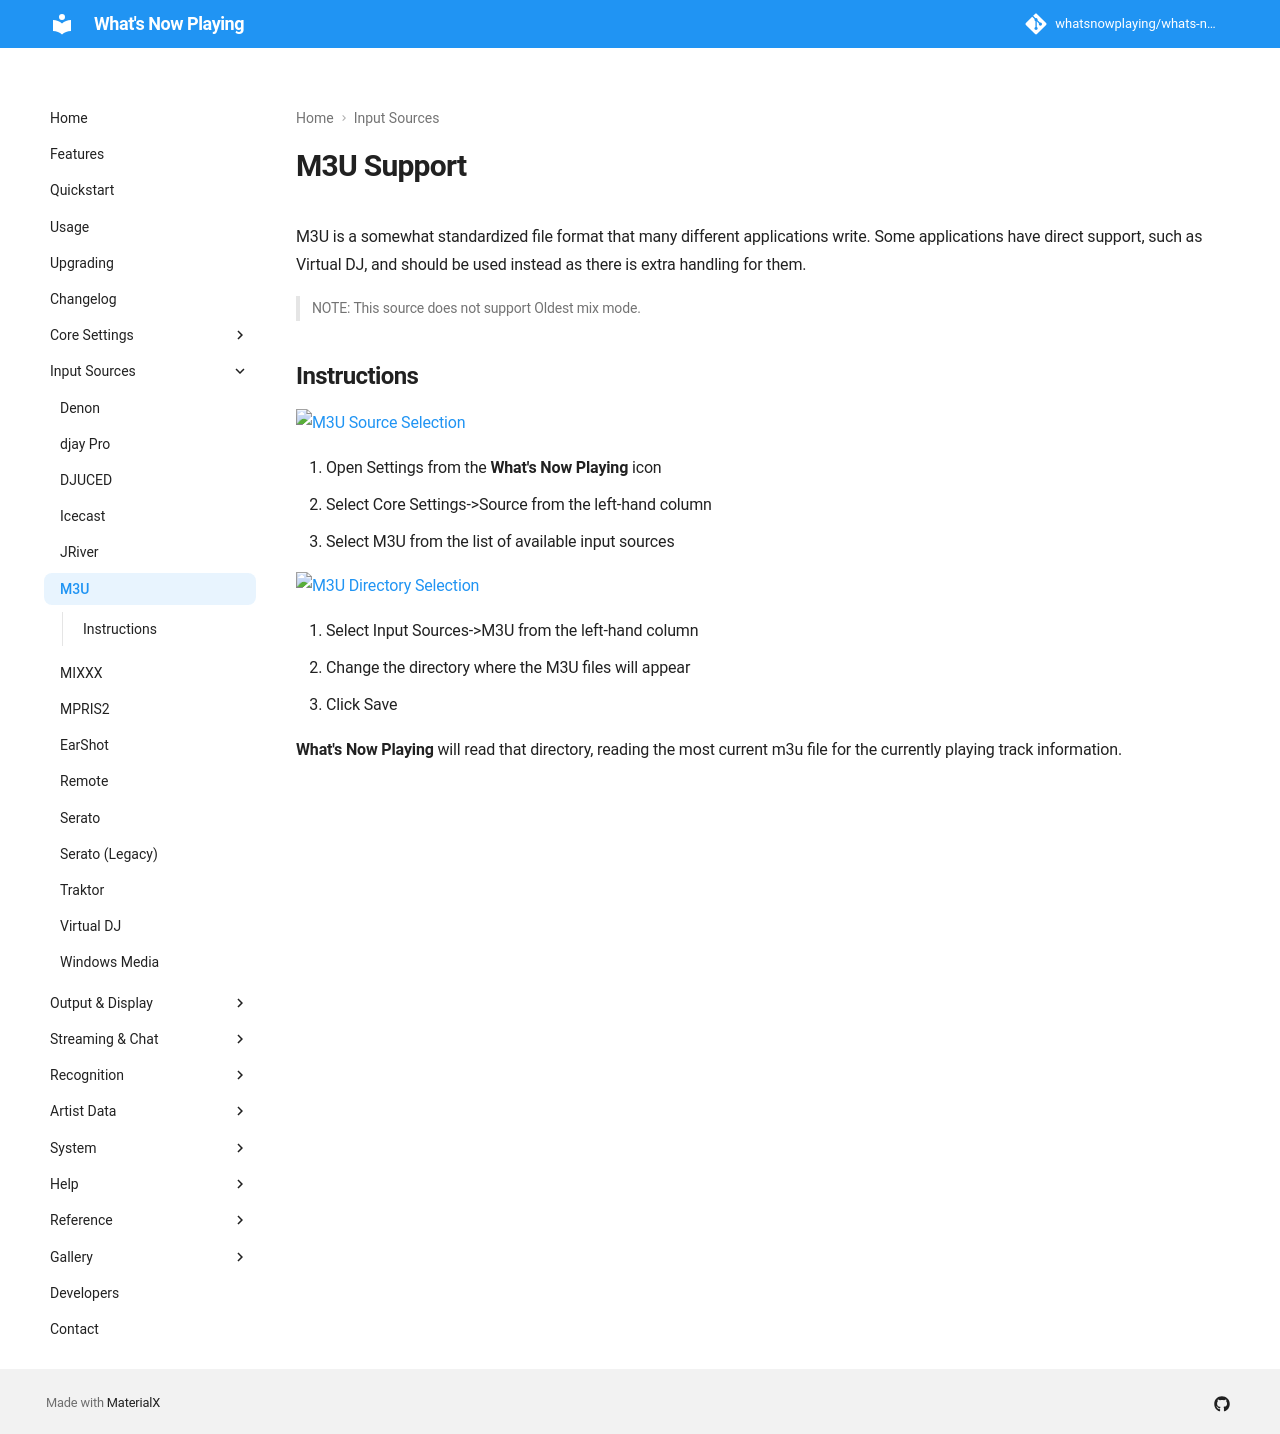

repository: whatsnowplaying/whats-now-playing · page: dev/input/m3u/index.html · generator: mkdocs

# M3U Support

M3U is a somewhat standardized file format that many different
applications write.  Some applications have direct support,
such as Virtual DJ, and should be used instead as there is
extra handling for them.

> NOTE: This source does not support Oldest mix mode.

## Instructions

[![M3U Source Selection](images/m3u-source-selection.png)](images/m3u-source-selection.png)

1. Open Settings from the **What's Now Playing** icon
2. Select Core Settings->Source from the left-hand column
3. Select M3U from the list of available input sources

[![M3U Directory Selection](images/m3u-source.png)](images/m3u-source.png)

1. Select Input Sources->M3U from the left-hand column
2. Change the directory where the M3U files will appear
3. Click Save

**What's Now Playing** will read that directory, reading the most
current m3u file for the currently playing track information.
